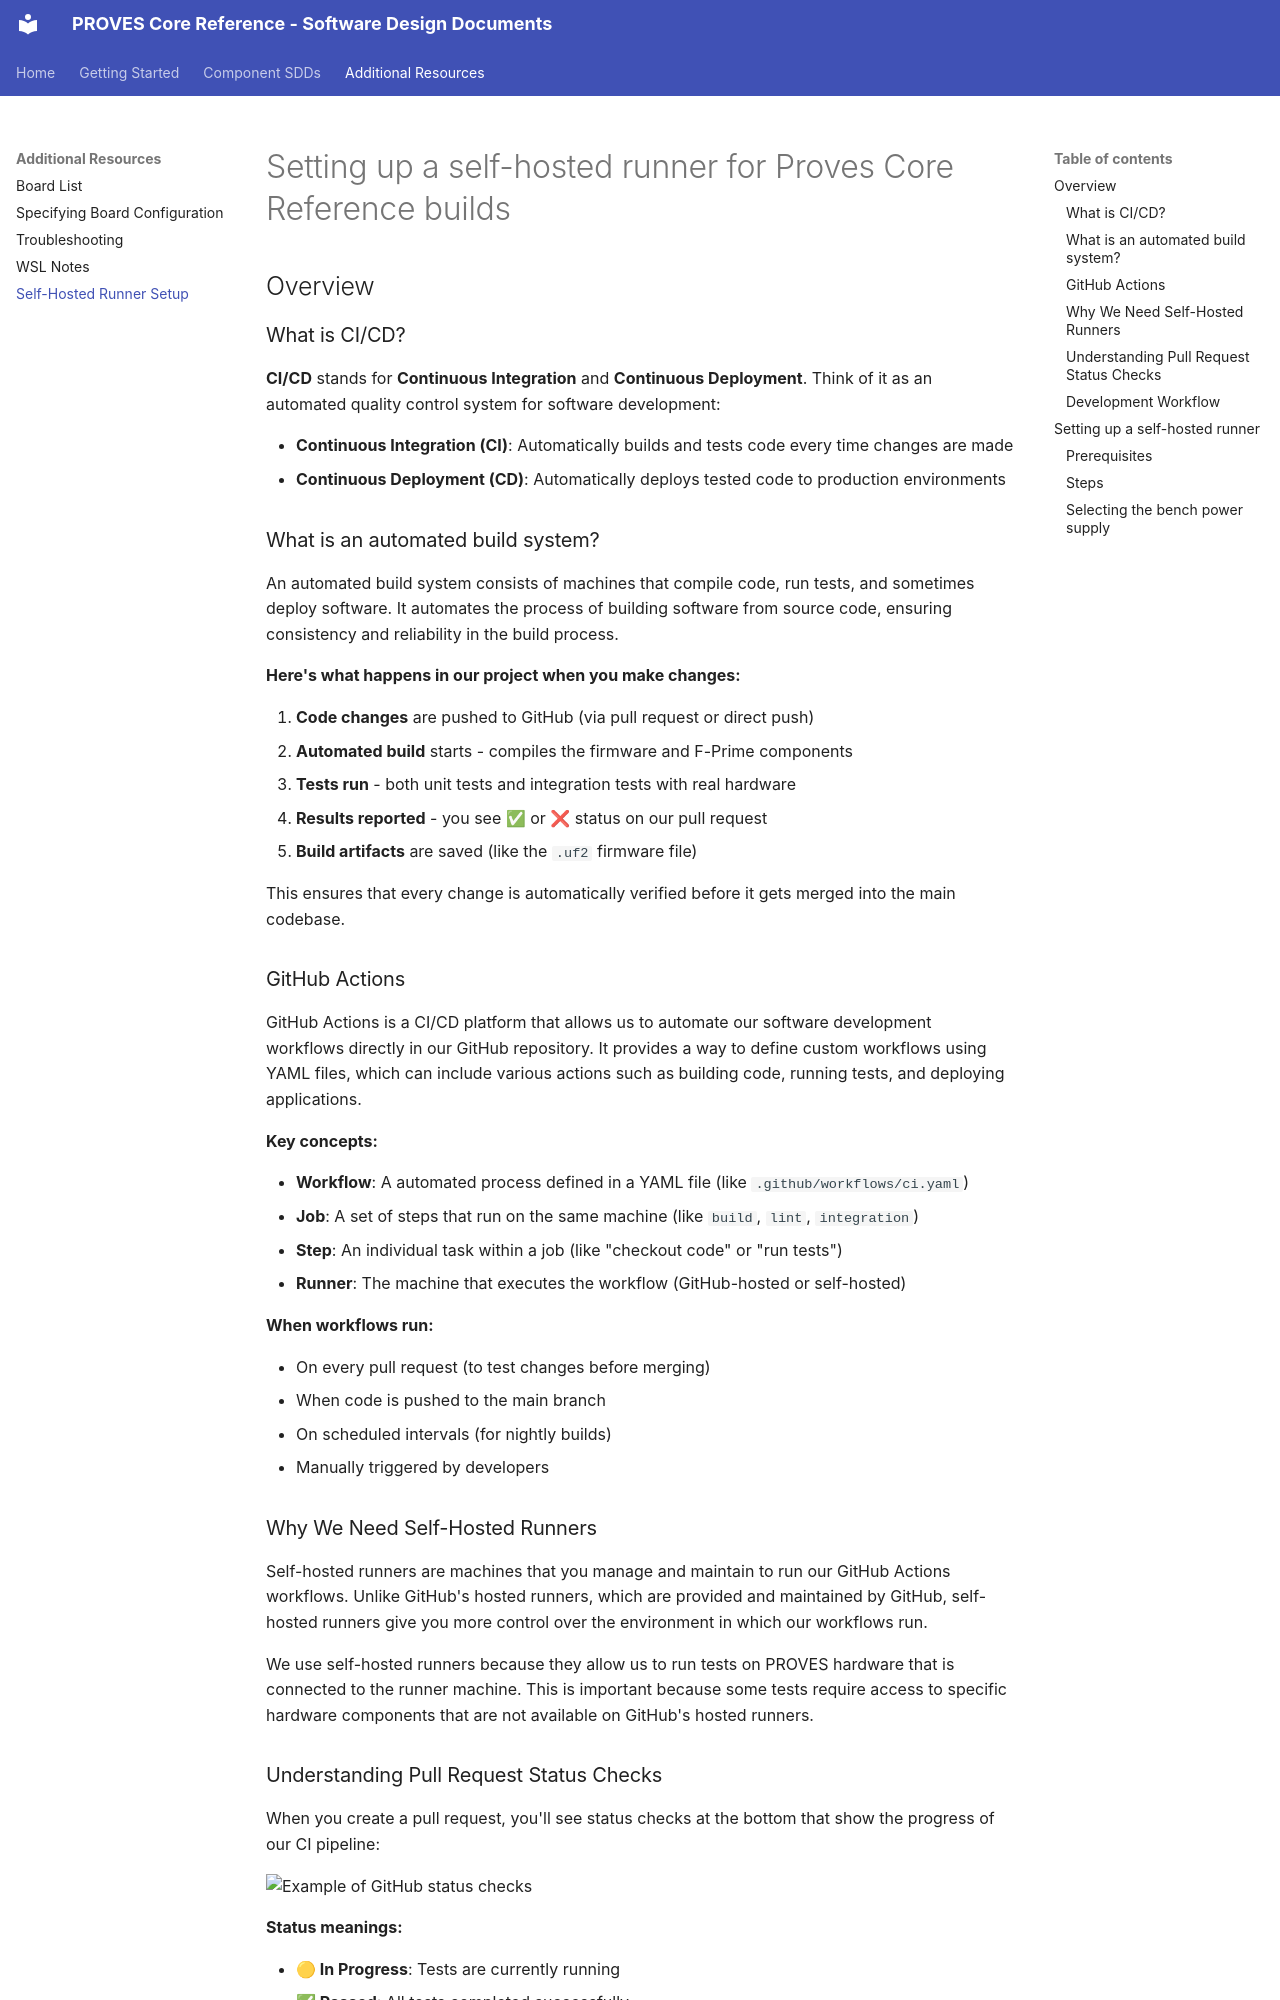

repository: Open-Source-Space-Foundation/proves-core-reference · page: additional-resources/self-hosted-runner-setup/index.html · generator: mkdocs

# Setting up a self-hosted runner for Proves Core Reference builds

## Overview

### What is CI/CD?

**CI/CD** stands for **Continuous Integration** and **Continuous Deployment**. Think of it as an automated quality control system for software development:

- **Continuous Integration (CI)**: Automatically builds and tests code every time changes are made
- **Continuous Deployment (CD)**: Automatically deploys tested code to production environments

### What is an automated build system?

An automated build system consists of machines that compile code, run tests, and sometimes deploy software. It automates the process of building software from source code, ensuring consistency and reliability in the build process.

**Here's what happens in our project when you make changes:**

1. **Code changes** are pushed to GitHub (via pull request or direct push)
2. **Automated build** starts - compiles the firmware and F-Prime components
3. **Tests run** - both unit tests and integration tests with real hardware
4. **Results reported** - you see ✅ or ❌ status on our pull request
5. **Build artifacts** are saved (like the `.uf2` firmware file)

This ensures that every change is automatically verified before it gets merged into the main codebase.

### GitHub Actions

GitHub Actions is a CI/CD platform that allows us to automate our software development workflows directly in our GitHub repository. It provides a way to define custom workflows using YAML files, which can include various actions such as building code, running tests, and deploying applications.

**Key concepts:**

- **Workflow**: A automated process defined in a YAML file (like `.github/workflows/ci.yaml`)
- **Job**: A set of steps that run on the same machine (like `build`, `lint`, `integration`)
- **Step**: An individual task within a job (like "checkout code" or "run tests")
- **Runner**: The machine that executes the workflow (GitHub-hosted or self-hosted)

**When workflows run:**

- On every pull request (to test changes before merging)
- When code is pushed to the main branch
- On scheduled intervals (for nightly builds)
- Manually triggered by developers

### Why We Need Self-Hosted Runners

Self-hosted runners are machines that you manage and maintain to run our GitHub Actions workflows. Unlike GitHub's hosted runners, which are provided and maintained by GitHub, self-hosted runners give you more control over the environment in which our workflows run.

We use self-hosted runners because they allow us to run tests on PROVES hardware that is connected to the runner machine. This is important because some tests require access to specific hardware components that are not available on GitHub's hosted runners.
